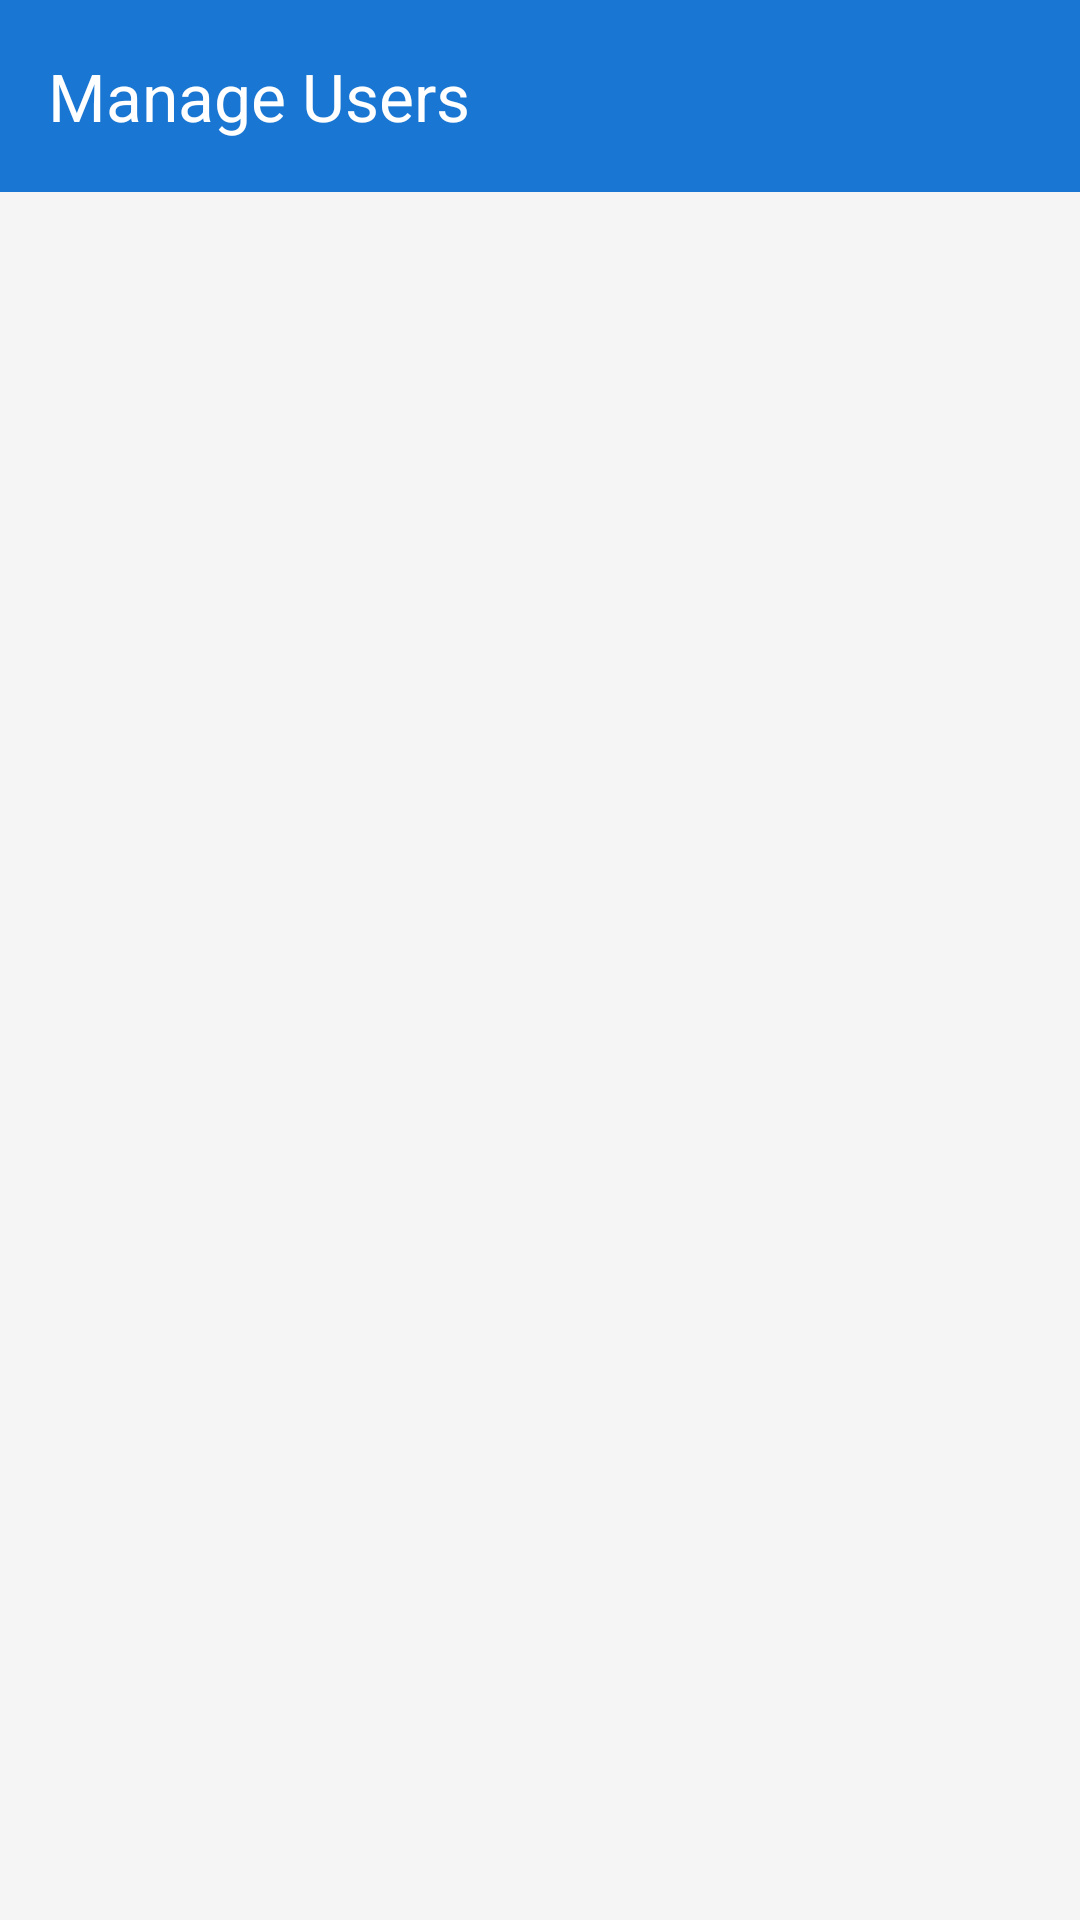

The Android layout XML behind this screen, and the referenced resources:
<!-- AndroidManifest.xml: application theme Theme.FazonApp -->
<!-- res/layout/activity_manage_user.xml -->
<?xml version="1.0" encoding="utf-8"?>
<LinearLayout xmlns:android="http://schemas.android.com/apk/res/android"
    xmlns:app="http://schemas.android.com/apk/res-auto"
    android:layout_width="match_parent"
    android:layout_height="match_parent"
    android:orientation="vertical"
    android:background="@color/background">

    
    <androidx.appcompat.widget.Toolbar
        android:id="@+id/toolbar"
        android:layout_width="match_parent"
        android:layout_height="?attr/actionBarSize"
        android:background="@color/primary"
        app:title="Manage Users"
        app:titleTextColor="@color/white"
        android:elevation="4dp" />

    
    <androidx.recyclerview.widget.RecyclerView
        android:id="@+id/rvUsers"
        android:layout_width="match_parent"
        android:layout_height="0dp"
        android:layout_weight="1"
        android:clipToPadding="false"
        android:padding="4dp" />

    
    <LinearLayout
        android:id="@+id/emptyState"
        android:layout_width="match_parent"
        android:layout_height="0dp"
        android:layout_weight="1"
        android:orientation="vertical"
        android:gravity="center"
        android:visibility="gone">

        <TextView
            android:layout_width="wrap_content"
            android:layout_height="wrap_content"
            android:text="👥"
            android:textSize="64sp" />

        <TextView
            android:layout_width="wrap_content"
            android:layout_height="wrap_content"
            android:text="No users found"
            android:textSize="18sp"
            android:textColor="@color/text_secondary"
            android:layout_marginTop="16dp" />

    </LinearLayout>

    
    <ProgressBar
        android:id="@+id/progressBar"
        android:layout_width="wrap_content"
        android:layout_height="wrap_content"
        android:layout_gravity="center"
        android:visibility="gone" />

</LinearLayout>
<!-- resources referenced by this layout -->
<resources>
  <color name="background">#F5F5F5</color>
  <color name="primary">#1976D2</color>
  <color name="text_secondary">#757575</color>
  <color name="white">#FFFFFF</color>
  <style name="Theme.FazonApp" parent="Base.Theme.FazonApp" />
  <style name="Base.Theme.FazonApp" parent="Theme.Material3.DayNight.NoActionBar">
          
          
      </style>
</resources>
